Photos from the image-classification dataset "dataset_split" in the GitHub repository ISABELUNA16/Yolo11_ComputerVision_BananaRipenessClassifier. Its 4 classes are: green, overripe, ripe, semi-ripe.

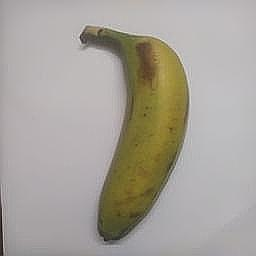
Label: semi-ripe

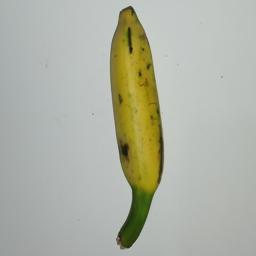
Label: semi-ripe

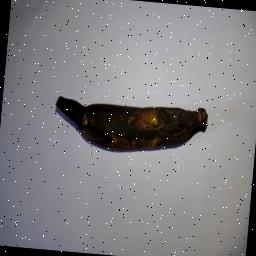
Label: overripe

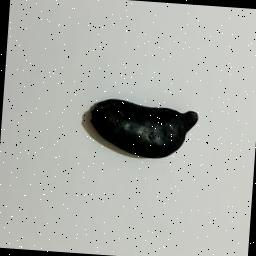
Label: overripe

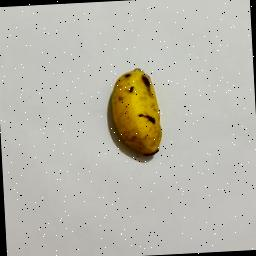
Label: ripe

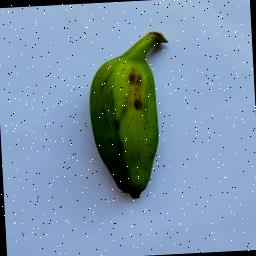
Label: green
